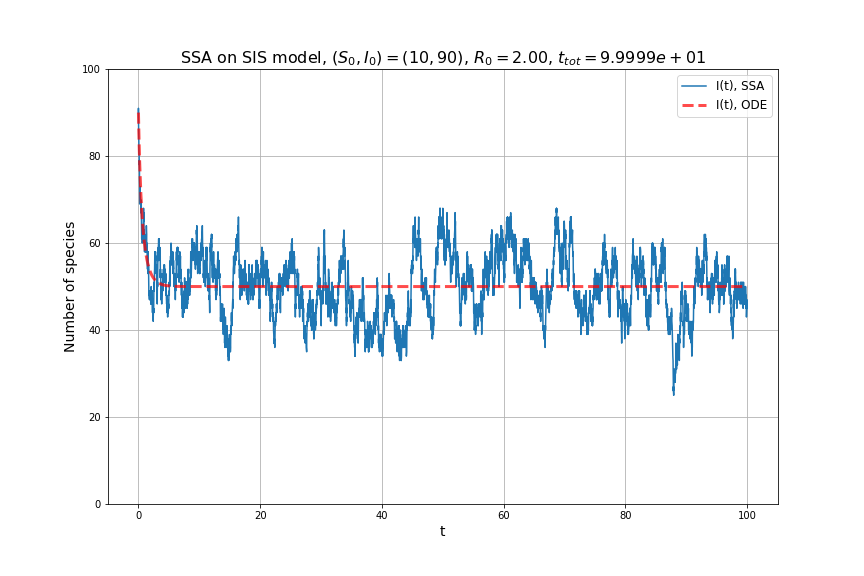

The table this chart was drawn from, first rows:
, 0, 1, 2, 3
0, 0.0, 10.0, 90.0, 0.0
1, 0.0007029, 9.0, 91.0, 0.0007029
2, 0.003064, 10.0, 90.0, 0.002361
3, 0.003589, 11.0, 89.0, 0.0005249
4, 0.005083, 10.0, 90.0, 0.001494
5, 0.005143, 11.0, 89.0, 6.065540343986065e-05
6, 0.01268, 12.0, 88.0, 0.007538
7, 0.0236, 13.0, 87.0, 0.01092
8, 0.02666, 14.0, 86.0, 0.003061
9, 0.04192, 15.0, 85.0, 0.01526
10, 0.0445, 16.0, 84.0, 0.002585
11, 0.07174, 17.0, 83.0, 0.02724
12, 0.08982, 18.0, 82.0, 0.01808
13, 0.09258, 19.0, 81.0, 0.002757
14, 0.1204, 20.0, 80.0, 0.02778
15, 0.1257, 21.0, 79.0, 0.005314
16, 0.1456, 22.0, 78.0, 0.01996
17, 0.1486, 21.0, 79.0, 0.002962
18, 0.1578, 22.0, 78.0, 0.009208
19, 0.1597, 21.0, 79.0, 0.001904
20, 0.1602, 22.0, 78.0, 0.0004574
21, 0.1631, 23.0, 77.0, 0.002911
22, 0.1666, 24.0, 76.0, 0.003526
23, 0.1697, 25.0, 75.0, 0.003055
24, 0.1754, 26.0, 74.0, 0.005713
25, 0.1849, 27.0, 73.0, 0.009554
26, 0.1852, 28.0, 72.0, 0.0002343
27, 0.1853, 29.0, 71.0, 9.907001689713984e-05
28, 0.1987, 30.0, 70.0, 0.01346
29, 0.2082, 31.0, 69.0, 0.009431
30, 0.2113, 30.0, 70.0, 0.003096
31, 0.2172, 29.0, 71.0, 0.00595
32, 0.234, 28.0, 72.0, 0.01676
33, 0.241, 29.0, 71.0, 0.007012
34, 0.2496, 28.0, 72.0, 0.00867
35, 0.2528, 27.0, 73.0, 0.003181
36, 0.2772, 28.0, 72.0, 0.02438
37, 0.2989, 29.0, 71.0, 0.0217
38, 0.3135, 30.0, 70.0, 0.01455
39, 0.3347, 31.0, 69.0, 0.02122
40, 0.3771, 30.0, 70.0, 0.04243
41, 0.3809, 31.0, 69.0, 0.003787
42, 0.3871, 30.0, 70.0, 0.006161
43, 0.391, 31.0, 69.0, 0.003945
44, 0.3977, 32.0, 68.0, 0.006659
45, 0.3983, 33.0, 67.0, 0.0006354
46, 0.3996, 32.0, 68.0, 0.001262
47, 0.4186, 33.0, 67.0, 0.01903
48, 0.4367, 32.0, 68.0, 0.01806
49, 0.4371, 31.0, 69.0, 0.0004168
50, 0.4505, 32.0, 68.0, 0.01344
51, 0.4635, 31.0, 69.0, 0.01301
52, 0.4731, 32.0, 68.0, 0.009594
53, 0.4752, 33.0, 67.0, 0.002073
54, 0.4881, 34.0, 66.0, 0.01292
55, 0.4901, 35.0, 65.0, 0.001939
56, 0.5011, 36.0, 64.0, 0.01108
57, 0.5181, 37.0, 63.0, 0.017
58, 0.5238, 38.0, 62.0, 0.005686
59, 0.5371, 39.0, 61.0, 0.01328
... 10,028 more rows
